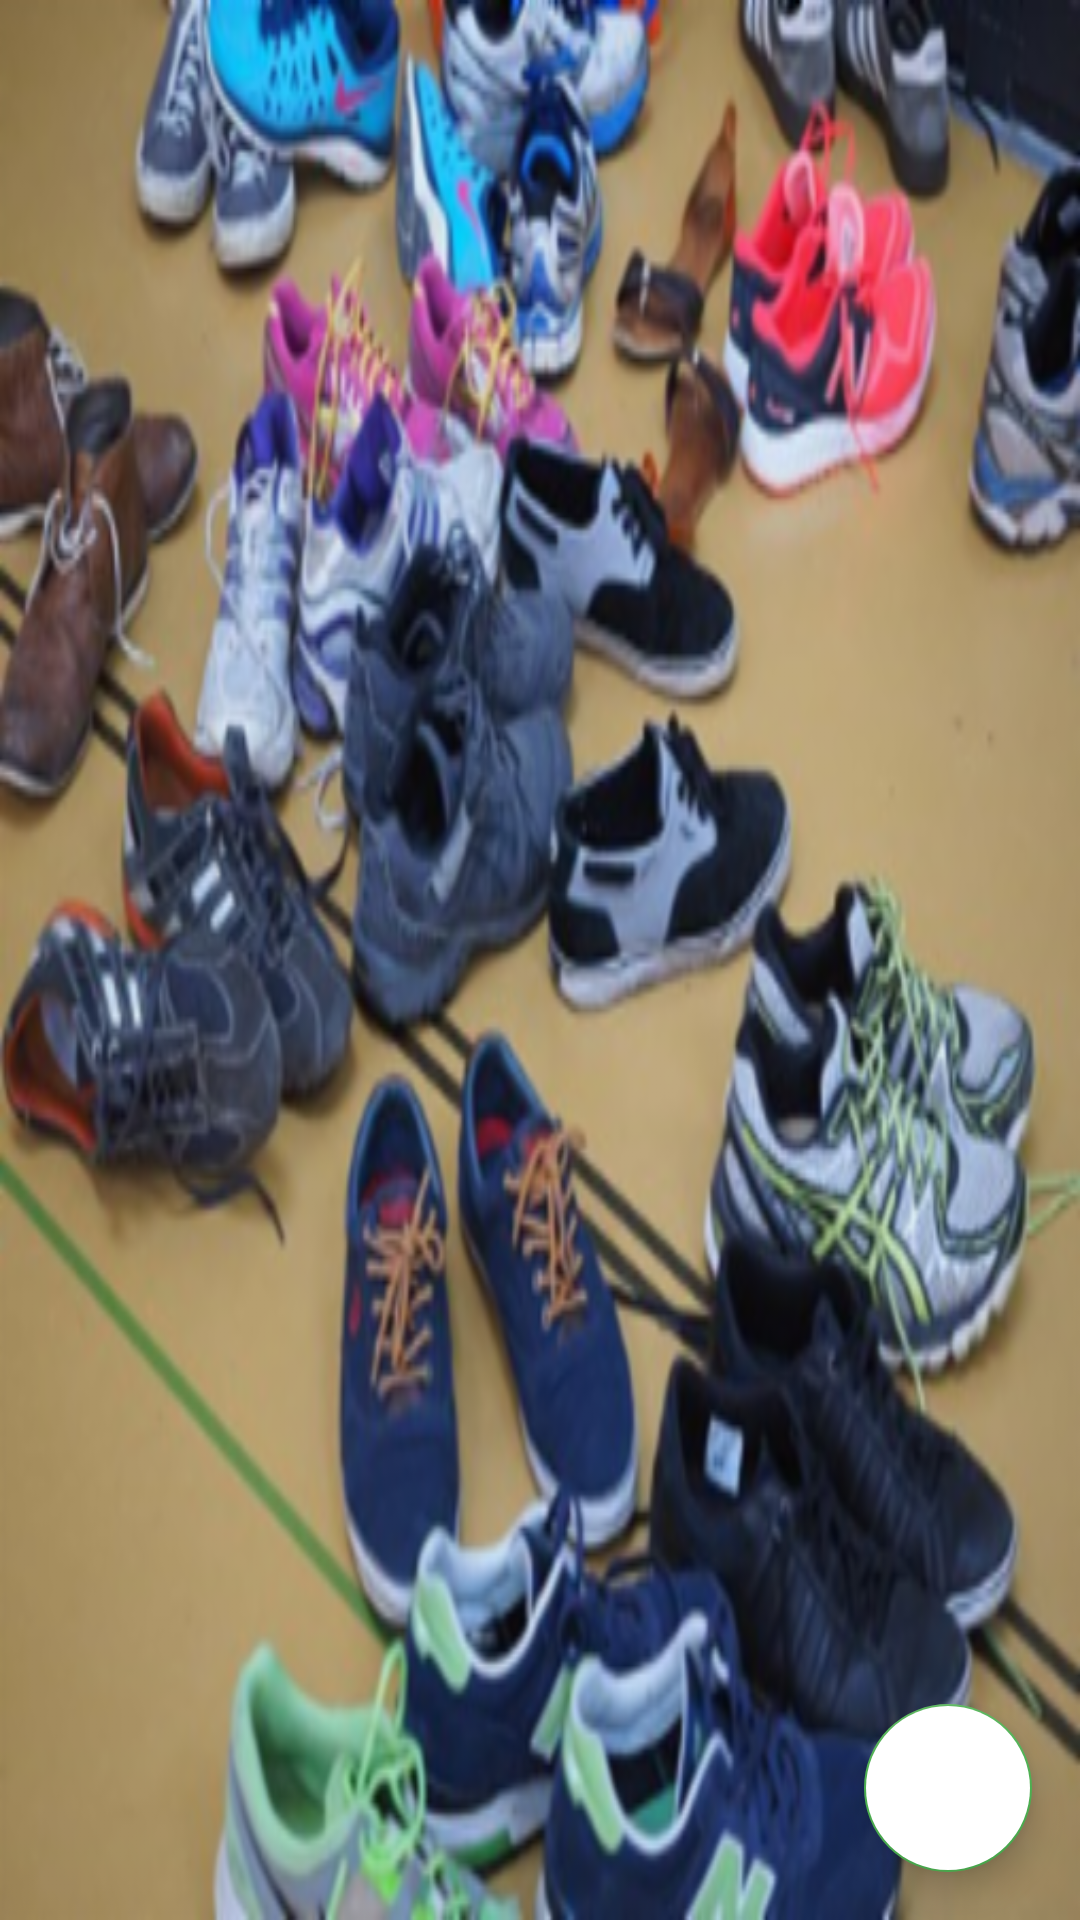

Produce the Android XML layout that renders to this screen, including the resource entries it uses.
<!-- AndroidManifest.xml: application theme AppTheme -->
<!-- res/layout/activity_food_list.xml -->
<?xml version="1.0" encoding="utf-8"?>
<RelativeLayout xmlns:android="http://schemas.android.com/apk/res/android"
    xmlns:app="http://schemas.android.com/apk/res-auto"
    xmlns:tools="http://schemas.android.com/tools"
    android:layout_width="match_parent"
    android:layout_height="match_parent"
    android:background="@drawable/background"
    android:id="@+id/rootLayout"
    tools:context=".FoodListActivity">

    
        
        
        
        
        
        
        

    <android.support.v7.widget.RecyclerView
        android:id="@+id/recycler_food"
        android:layout_width="match_parent"
        android:layout_height="match_parent"
        android:scrollbars="vertical"
        />

    <android.support.design.widget.FloatingActionButton
        android:id="@+id/fab"
        android:layout_width="wrap_content"
        android:layout_height="wrap_content"
        android:layout_alignParentBottom="true"
        android:layout_alignParentRight="true"
        android:layout_margin="@dimen/fab_margin"
        android:backgroundTint="@android:color/white"
        app:srcCompat="@drawable/ic_playlist_add_black_24dp" />

</RelativeLayout>
<!-- resources referenced by this layout -->
<resources>
  <dimen name="fab_margin">16dp</dimen>
  <!-- drawable background: png bitmap (drawable-hdpi, 138083 bytes) -->
  <style name="AppTheme" parent="Theme.AppCompat.Light.NoActionBar">
          
          <item name="colorPrimary">@color/colorPrimary</item>
          <item name="colorPrimaryDark">@color/colorPrimaryDark</item>
          <item name="colorAccent">@color/colorAccent</item>
      </style>
  <color name="colorPrimary">#FFC107</color>
  <color name="colorPrimaryDark">#FFA000</color>
  <color name="colorAccent">#4caf50</color>
</resources>
